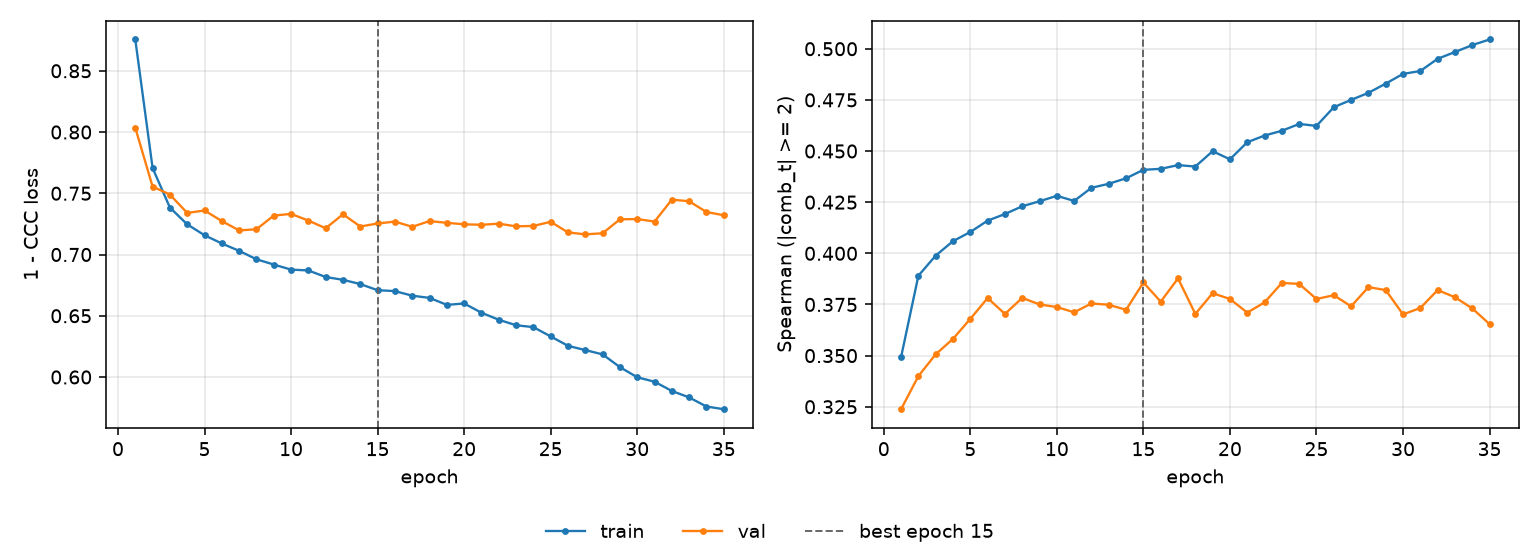

The table this chart was drawn from, first rows:
epoch, tr_loss, vl_loss, tr_sp, vl_sp, is_best
1, 0.8755, 0.8035, 0.3493, 0.3238, False
2, 0.7706, 0.7555, 0.3891, 0.34, False
3, 0.7383, 0.7489, 0.3989, 0.3506, False
4, 0.7246, 0.7339, 0.4059, 0.3582, False
5, 0.7157, 0.736, 0.4104, 0.3679, False
6, 0.709, 0.7273, 0.416, 0.3781, False
7, 0.703, 0.7197, 0.4192, 0.3704, False
8, 0.6961, 0.7206, 0.423, 0.3782, False
9, 0.6918, 0.7318, 0.4254, 0.375, False
10, 0.6877, 0.7332, 0.4281, 0.3737, False
11, 0.687, 0.7277, 0.4256, 0.3712, False
12, 0.6816, 0.7214, 0.432, 0.3755, False
13, 0.6793, 0.7328, 0.434, 0.3748, False
14, 0.6759, 0.7229, 0.4367, 0.3724, False
15, 0.6709, 0.7253, 0.4408, 0.3857, True
16, 0.6701, 0.7269, 0.4413, 0.3764, False
17, 0.6664, 0.7226, 0.4431, 0.3877, False
18, 0.6646, 0.7273, 0.4424, 0.3704, False
19, 0.6589, 0.7259, 0.4499, 0.3805, False
20, 0.66, 0.7247, 0.446, 0.3777, False
21, 0.6525, 0.7243, 0.4543, 0.371, False
22, 0.6467, 0.7252, 0.4576, 0.376, False
23, 0.6423, 0.723, 0.4599, 0.3855, False
24, 0.6407, 0.7233, 0.4632, 0.385, False
25, 0.6331, 0.7267, 0.4623, 0.3777, False
26, 0.6255, 0.718, 0.4714, 0.3795, False
27, 0.622, 0.7165, 0.475, 0.3741, False
28, 0.6185, 0.7174, 0.4784, 0.3835, False
29, 0.608, 0.7287, 0.483, 0.382, False
30, 0.5998, 0.7289, 0.4877, 0.3701, False
31, 0.5962, 0.7269, 0.4891, 0.3733, False
32, 0.5886, 0.7448, 0.4951, 0.382, False
33, 0.5833, 0.7435, 0.4984, 0.3785, False
34, 0.5759, 0.7347, 0.5018, 0.3731, False
35, 0.5737, 0.7321, 0.5045, 0.3654, False
